Run: headless pygame with SDL's dummy video driver; simulated clock (each Clock.tick advances the game by its frame time, no real sleeping); random seed 0; keys injected as events and as key.get_pressed() state; no mouse input.
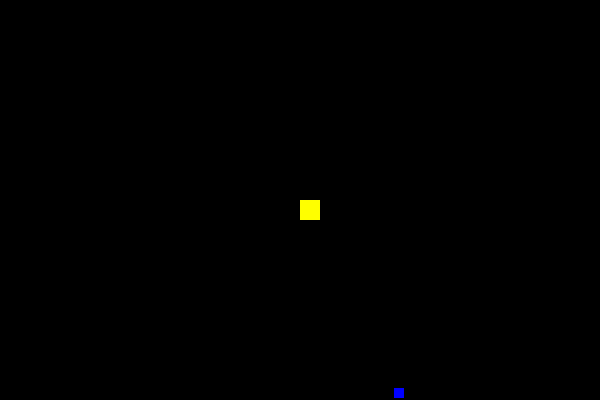
Frame 1 of 4 · flips 1–60 · no input
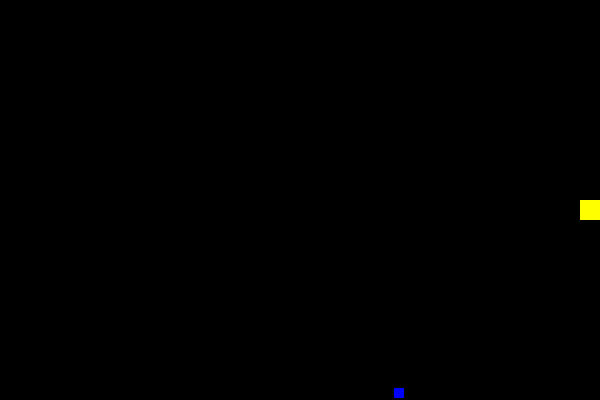
Frame 2 of 4 · flips 61–180 · tapped SPACE, RETURN · held RIGHT (→), D
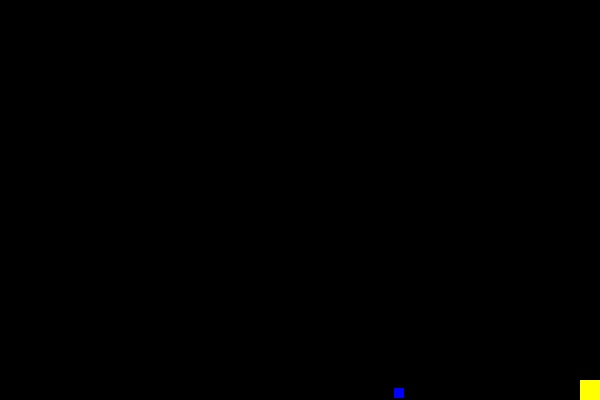
Frame 3 of 4 · flips 181–300 · held DOWN (↓), S
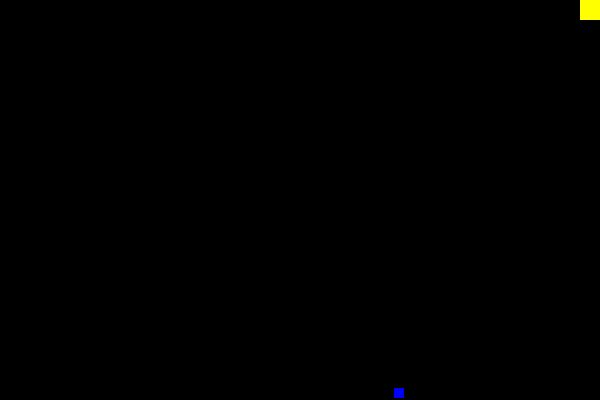
Frame 4 of 4 · flips 301–420 · held LEFT (←), A, UP (↑), W

The pygame program that drew these frames:

import pygame
import random

# Inicializando o pygame
pygame.init()

# Definindo cores
BLACK = (0, 0, 0)
WHITE = (255, 255, 255)
YELLOW = (255, 255, 0)
BLUE = (0, 0, 255)

# Definindo dimensões da janela
WIDTH = 600
HEIGHT = 400
screen = pygame.display.set_mode((WIDTH, HEIGHT))
pygame.display.set_caption("Jogo Come-Come")

# Definindo o relógio para controlar o FPS
clock = pygame.time.Clock()

# Definindo a classe para o Come-Come (jogador)
class ComeCome:
    def __init__(self):
        self.size = 20
        self.x = WIDTH // 2
        self.y = HEIGHT // 2
        self.speed = 5
        self.direction = "STOP"

    def move(self):
        if self.direction == "UP":
            self.y -= self.speed
        elif self.direction == "DOWN":
            self.y += self.speed
        elif self.direction == "LEFT":
            self.x -= self.speed
        elif self.direction == "RIGHT":
            self.x += self.speed

        # Limitar o movimento à tela
        if self.x < 0:
            self.x = 0
        if self.x > WIDTH - self.size:
            self.x = WIDTH - self.size
        if self.y < 0:
            self.y = 0
        if self.y > HEIGHT - self.size:
            self.y = HEIGHT - self.size

    def draw(self):
        pygame.draw.rect(screen, YELLOW, [self.x, self.y, self.size, self.size])

# Definindo a classe para os pontos (comida)
class Food:
    def __init__(self):
        self.size = 10
        self.x = random.randint(0, WIDTH - self.size)
        self.y = random.randint(0, HEIGHT - self.size)

    def draw(self):
        pygame.draw.rect(screen, BLUE, [self.x, self.y, self.size, self.size])

# Função principal do jogo
def game_loop():
    # Criar o jogador e a comida
    come_come = ComeCome()
    food = Food()

    # Variável de controle do loop
    game_over = False

    while not game_over:
        for event in pygame.event.get():
            if event.type == pygame.QUIT:
                game_over = True
            # Movimentação com as setas do teclado
            if event.type == pygame.KEYDOWN:
                if event.key == pygame.K_UP:
                    come_come.direction = "UP"
                elif event.key == pygame.K_DOWN:
                    come_come.direction = "DOWN"
                elif event.key == pygame.K_LEFT:
                    come_come.direction = "LEFT"
                elif event.key == pygame.K_RIGHT:
                    come_come.direction = "RIGHT"

        # Movimentar o jogador
        come_come.move()

        # Verificar colisão com a comida
        if (come_come.x < food.x + food.size and
            come_come.x + come_come.size > food.x and
            come_come.y < food.y + food.size and
            come_come.y + come_come.size > food.y):
            food = Food()  # Gerar nova comida em lugar aleatório

        # Desenhar tudo
        screen.fill(BLACK)
        come_come.draw()
        food.draw()

        # Atualizar a tela
        pygame.display.flip()

        # Controlar o FPS
        clock.tick(100)

    pygame.quit()

# Executar o jogo
game_loop()
